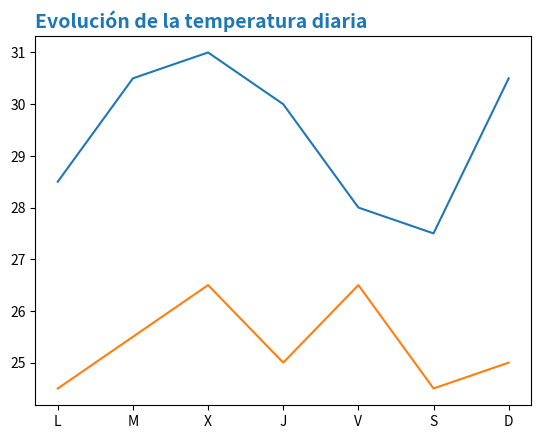

Source code (Python):
# -*- coding: utf-8 -*-
"""
Created on Sun Nov 16 18:28:51 2025

[redacted]
"""

import matplotlib.pyplot as plt

fig, ax = plt.subplots()
dias = ['L', 'M', 'X', 'J', 'V', 'S', 'D']
temperaturas = {
    'Cochabamba': [28.5, 30.5, 31, 30, 28, 27.5, 30.5],
    'Santa Cruz': [24.5, 25.5, 26.5, 25, 26.5, 24.5, 25]
}

ax.plot(dias, temperaturas['Cochabamba'])
ax.plot(dias, temperaturas['Santa Cruz'])

ax.set_title('Evolución de la temperatura diaria',
             loc='left',
             fontdict={'fontsize': 14, 'fontweight': 'bold', 'color': 'tab:blue'})

plt.show()
